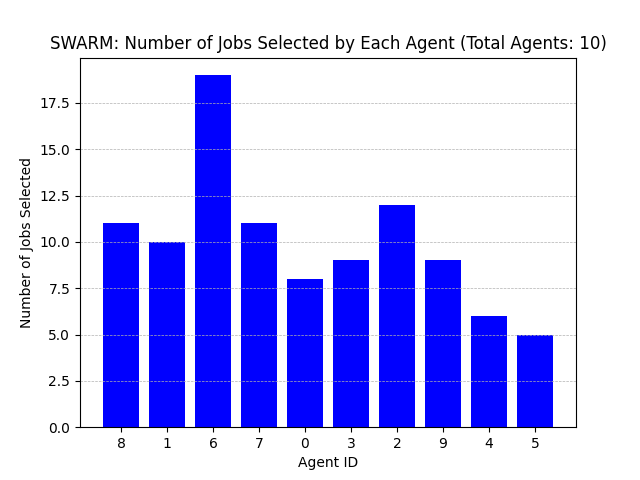

Values plotted in this chart, from the file beside it:
Agent ID, Number of Jobs Selected
8, 11
1, 10
6, 19
7, 11
0, 8
3, 9
2, 12
9, 9
4, 6
5, 5
